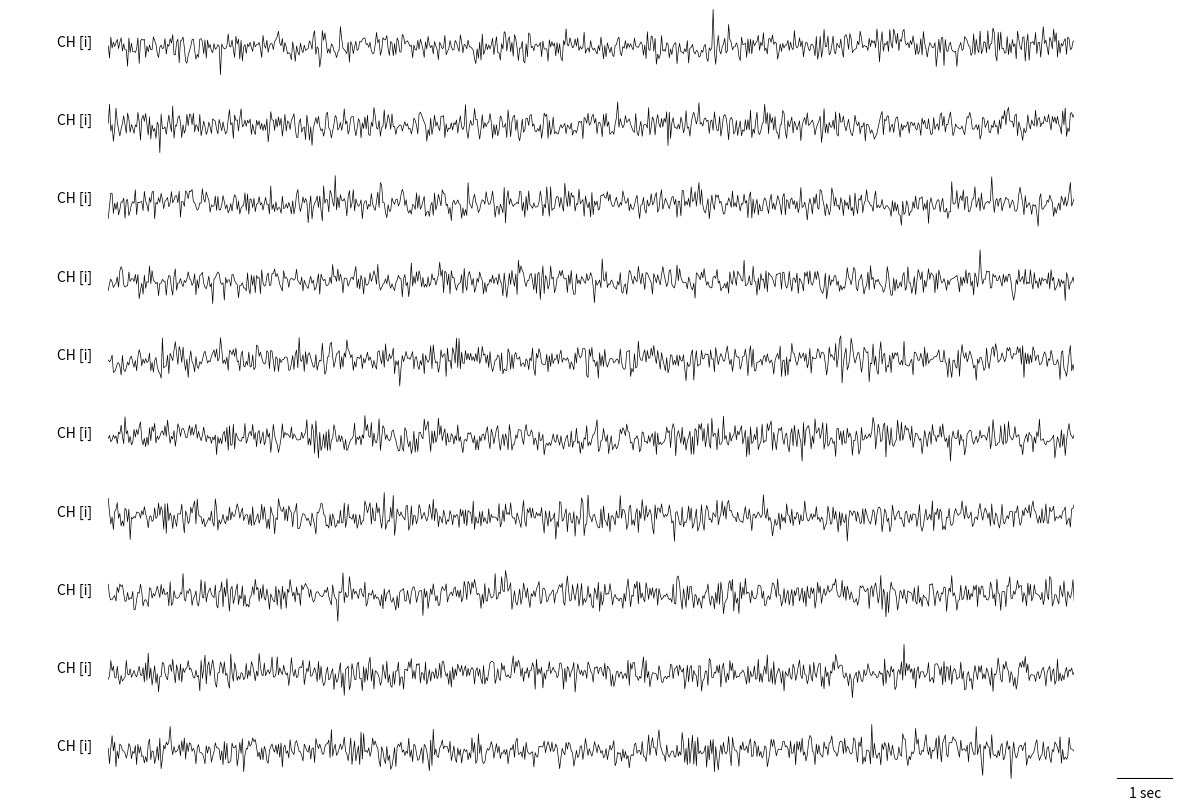

Generate this figure with matplotlib:
from matplotlib import pyplot as plt
from matplotlib import figure
import numpy as np
from matplotlib.gridspec import GridSpec, GridSpecFromSubplotSpec
from matplotlib.ticker import AutoMinorLocator, MultipleLocator, FuncFormatter

plt.rcParams["figure.figsize"] = [15, 5]


def plot_sig_(sig=None, **kwargs):
    """
    plot_sig_(
        X,
        eog = X_eog,
        eog_ch_names=[f"EOG [{i}]" for i in range(2)],
        fs=500,
        ch_names=[f"CH [{i}]" for i in range(10)],
        unit="microV",
        fname="test",
        markers=[{"t":0,"c":"black"},
                {"t":1,"c":"black"},
                {"t":2,"c":"red"}]
    );
    """
    
    # Getting specs    
    n, l = sig.shape
    
    dpi = kwargs.get("dpi")
    
    if dpi:
        fig = plt.figure(dpi=dpi)
    else:
        fig = plt.figure()
    
    eog_sig = kwargs.get("eog")
    
    try:
        n_eog, _ = eog_sig.shape
    except Exception as e:
        n_eog = False
    
    # Get markers
    markers = kwargs.get("markers")
    
    n_ = n
    
    if n_eog:
        n_ = n + n_eog
        
    if markers:
        n_= n_ + 1
    
    gs = GridSpec(n_, 1)
            
    fs = kwargs.get("fs")
    ch_names = kwargs.get("ch_names")
    
    nsec = l/fs
    assert nsec >= 10, "Temporal scale is wrong!!!"
    taxis = np.linspace(0,nsec, l)
    
    _min, _max = np.min(sig),np.max(sig)
    _unit = kwargs.get("unit")
    
  
    
    # Plotting EEG signal
    for i in range(n):
        inner = GridSpecFromSubplotSpec(1,12, subplot_spec=gs[i])
        
        ## Component/Channel name
        ax0 = fig.add_subplot(inner[:,0])
        ax0.axis("off")
        ax0.text(1,.5,
                 ch_names[i],
                 verticalalignment="center",
                 horizontalalignment="right",)
        
        ## Signal
        ax1 = fig.add_subplot(inner[:,1:-1])
        ax1.plot(
            taxis,
            sig[i,:],
            linewidth=.5,
            color="black"
        )
        ax1.set(ylim=[_min, _max])
        ax1.set(xlim=(0, nsec))
        ax1.axis("off")
        
        if i == 0:
            # Save a copy for marking artefacts
            maker_ax = ax1
        
        ## Scale
        ax2 = fig.add_subplot(inner[:,-1])
        ax2.axis("off")
        
        if i == n-1:
            ax2.set(xlim=[-1,0], ylim=[0,1])
            
            ax2.plot([0,-10/nsec],[0,0], color="black")
            
            if _unit:
                ax2.plot([0,0],[0,1], color="black")
                ax2.text(0.1,0.5,
                         f"{np.round(_max - _min, 2)} {_unit}",
                        verticalalignment="center",
                        horizontalalignment="left",)
            
            ax2.text(-10/nsec/2,-.1,
                     "1 sec",
                    verticalalignment="top",
                    horizontalalignment="center",)
    
    # Plotting EOG signal (if given)
    if n_eog:
        eog_ch_names = kwargs.get("eog_ch_names")
        eog_min, eog_max = np.min(eog_sig),np.max(eog_sig)
        
        eog_unit = kwargs.get("eog_unit")
        
        for i in range(n, n_ - 1 if markers else n_):
            inner = GridSpecFromSubplotSpec(1,12, subplot_spec=gs[i])
        
            ## Component/Channel name
            ax0 = fig.add_subplot(inner[:,0])
            ax0.axis("off")
            ax0.text(1,.5,
                     eog_ch_names[i-n],
                     verticalalignment="center",
                     horizontalalignment="right",)

            ## Signal
            ax1 = fig.add_subplot(inner[:,1:-1])
            ax1.plot(
                taxis,
                eog_sig[i-n,:],
                linewidth=.5,
                color="black"
            )
            ax1.set(ylim=[eog_min, eog_max])
            ax1.set(xlim=(0, nsec))
            ax1.axis("off")


            ## Scale
            ax2 = fig.add_subplot(inner[:,-1])
            ax2.axis("off")

            if i == n + n_eog -1:
                ax2.set(xlim=[-1,0], ylim=[0,1])
                ax2.plot([0,0],[0,1], color="black")
                ax2.plot([0,-10/nsec],[0,0], color="black")
                
                ax2.text(0.1,0.5,
                         f"{np.round(eog_max - eog_min, 2)} {eog_unit}",
                        verticalalignment="center",
                        horizontalalignment="left",)

                ax2.text(-10/nsec/2,-.1,
                         "1 sec",
                        verticalalignment="top",
                        horizontalalignment="center",)
    fname = kwargs.get("fname")
    
    # Makers
    # [TODO]
    markers = kwargs.get("markers")
    
    if markers:
        inner = GridSpecFromSubplotSpec(1,12, subplot_spec=gs[-1])
        
        # Label 
        ax0 = fig.add_subplot(inner[:,0])
        ax0.axis("off")
        
        # Makers
        ax1 = fig.add_subplot(inner[:,1:-1])
        ax1.set(xlim=(0, nsec))
        ax1.axis("off")
        
        for m in markers:
            ax1.scatter(m["t"], 0, marker=6,c=m["c"])
        
    
    if fname:
        fig.savefig(f"{fname}.png")
        plt.close(fig)
        pass
    else:
        plt.show()
        return fig


if __name__ == "__main__":
    X = np.random.randn(10, 750)
    plt.rcParams["figure.figsize"] = [15,10]

    plot_sig_(
        X,
        fs = 50,
        ch_names = [f"CH [i]" for i in range(10)]
    )
    plt.show()


